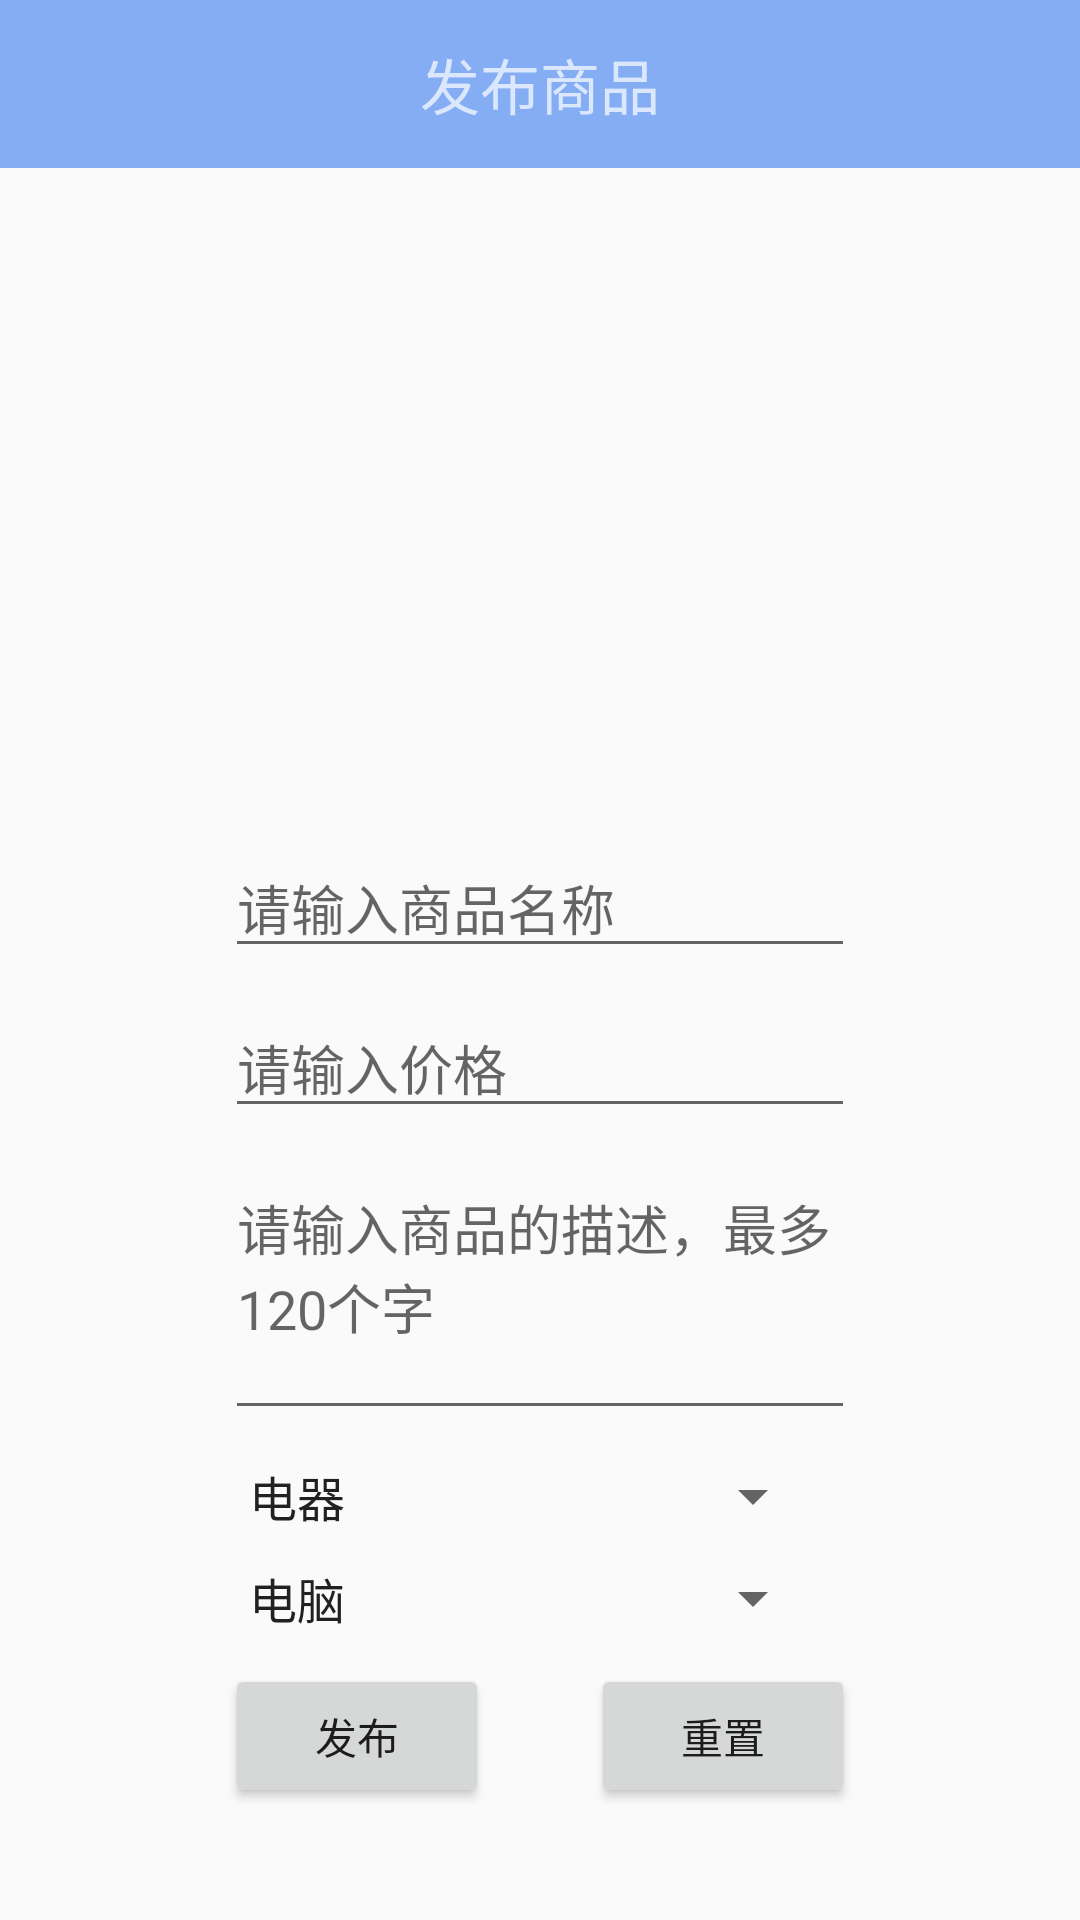

Write the Android layout XML for this screen, with the resource values it uses.
<!-- AndroidManifest.xml: application theme AppTheme -->
<!-- res/layout/activity_sell.xml -->
<?xml version="1.0" encoding="utf-8"?>
<LinearLayout
    xmlns:android="http://schemas.android.com/apk/res/android"
    xmlns:app="http://schemas.android.com/apk/res-auto"
    android:layout_width="match_parent"
    android:layout_height="match_parent"
    android:orientation="vertical">

    <android.support.v7.widget.Toolbar
        android:layout_width="match_parent"
        android:layout_height="?attr/actionBarSize"
        android:id="@+id/toolbar"
        android:background="?attr/colorPrimary"
        android:theme="@style/ThemeOverlay.AppCompat.Dark.ActionBar"
        app:popupTheme="@style/ThemeOverlay.AppCompat.Light" >

        <TextView
            android:layout_width="wrap_content"
            android:layout_height="wrap_content"
            android:text="发布商品"
            android:textSize="20dp"
            android:layout_centerInParent="true"
            android:layout_gravity="center"/>
    </android.support.v7.widget.Toolbar>

    <LinearLayout
        android:layout_width="match_parent"
        android:layout_height="match_parent"
        android:orientation="vertical">


        <FrameLayout
            android:layout_width="match_parent"
            android:layout_height="wrap_content"
            android:layout_weight="1">

            <ImageView
                android:layout_width="100dp"
                android:layout_height="100dp"
                android:layout_gravity="center"
                android:src="@drawable/add_pro"
                android:id="@+id/img" />
        </FrameLayout>


        <RelativeLayout
            android:layout_width="match_parent"
            android:layout_height="wrap_content"
            android:layout_weight="3">


            <EditText
                android:layout_width="wrap_content"
                android:layout_height="wrap_content"
                android:ems="10"
                android:layout_above="@+id/edit_describe"
                android:layout_alignStart="@+id/edit_describe"
                android:layout_marginBottom="10dp"
                android:id="@+id/edit_price"
                android:hint="请输入价格"
                android:maxLength="5"
                android:inputType="number" />

            <EditText
                android:layout_width="wrap_content"
                android:layout_height="wrap_content"
                android:ems="10"
                android:layout_above="@+id/edit_price"
                android:layout_alignStart="@+id/edit_price"
                android:layout_marginBottom="10dp"
                android:id="@+id/edit_name"
                android:hint="请输入商品名称"
                android:maxLength="10"
                android:inputType="text" />



            <Button
                android:text="发布"
                android:layout_width="wrap_content"
                android:layout_height="wrap_content"
                android:id="@+id/btn_fabu"
                android:layout_below="@+id/sp_classify"
                android:layout_alignStart="@+id/sp_classify"
                android:layout_marginTop="10dp" />

            <Button
                android:text="重置"
                android:layout_width="wrap_content"
                android:layout_height="wrap_content"
                android:id="@+id/btn_reset"
                android:layout_alignBaseline="@+id/btn_fabu"
                android:layout_alignBottom="@+id/btn_fabu"
                android:layout_alignEnd="@+id/edit_price"
                android:layout_marginTop="10dp"/>

            <EditText
                android:layout_width="wrap_content"
                android:layout_height="wrap_content"
                android:inputType="textMultiLine"
                android:ems="10"
                android:hint="请输入商品的描述，最多120个字"
                android:gravity="left|top"
                android:lines="3"
                android:maxLength="120"
                android:layout_centerVertical="true"
                android:layout_centerHorizontal="true"
                android:id="@+id/edit_describe" />

            <Spinner
                android:layout_width="200dp"
                android:layout_height="wrap_content"
                android:entries="@array/search"
                android:id="@+id/sp_ca"
                android:layout_below="@+id/edit_describe"
                android:layout_alignStart="@+id/edit_describe"
                android:layout_marginTop="10dp"/>

            <Spinner
                android:id="@+id/sp_classify"
                android:layout_width="200dp"
                android:layout_height="wrap_content"
                android:entries="@array/classify1"
                android:layout_below="@+id/sp_ca"
                android:layout_alignStart="@+id/sp_ca"
                android:layout_marginTop="10dp"/>

        </RelativeLayout>

    </LinearLayout>

</LinearLayout>
<!-- resources referenced by this layout -->
<resources>
  <string-array name="classify1">
          <item>电脑</item>
          <item>手机</item>
          <item>电视</item>
          <item>冰箱</item>
          <item>洗衣机</item>
          <item>空调</item>
          <item>其他</item>
      </string-array>
  <string-array name="search">
          <item>电器</item>
          <item>书籍</item>
          <item>运动</item>
          <item>生活</item>
          <item>其他</item>
      </string-array>
  <style name="AppTheme" parent="Theme.AppCompat.Light.NoActionBar">
          
          <item name="colorPrimary">@color/colorPrimary</item>
          <item name="colorPrimaryDark">@color/colorPrimaryDark</item>
          <item name="colorAccent">@color/colorAccent</item>
      </style>
  <color name="colorPrimary">#84adf4</color>
  <color name="colorPrimaryDark">#303F9F</color>
  <color name="colorAccent">#f7c455</color>
</resources>
